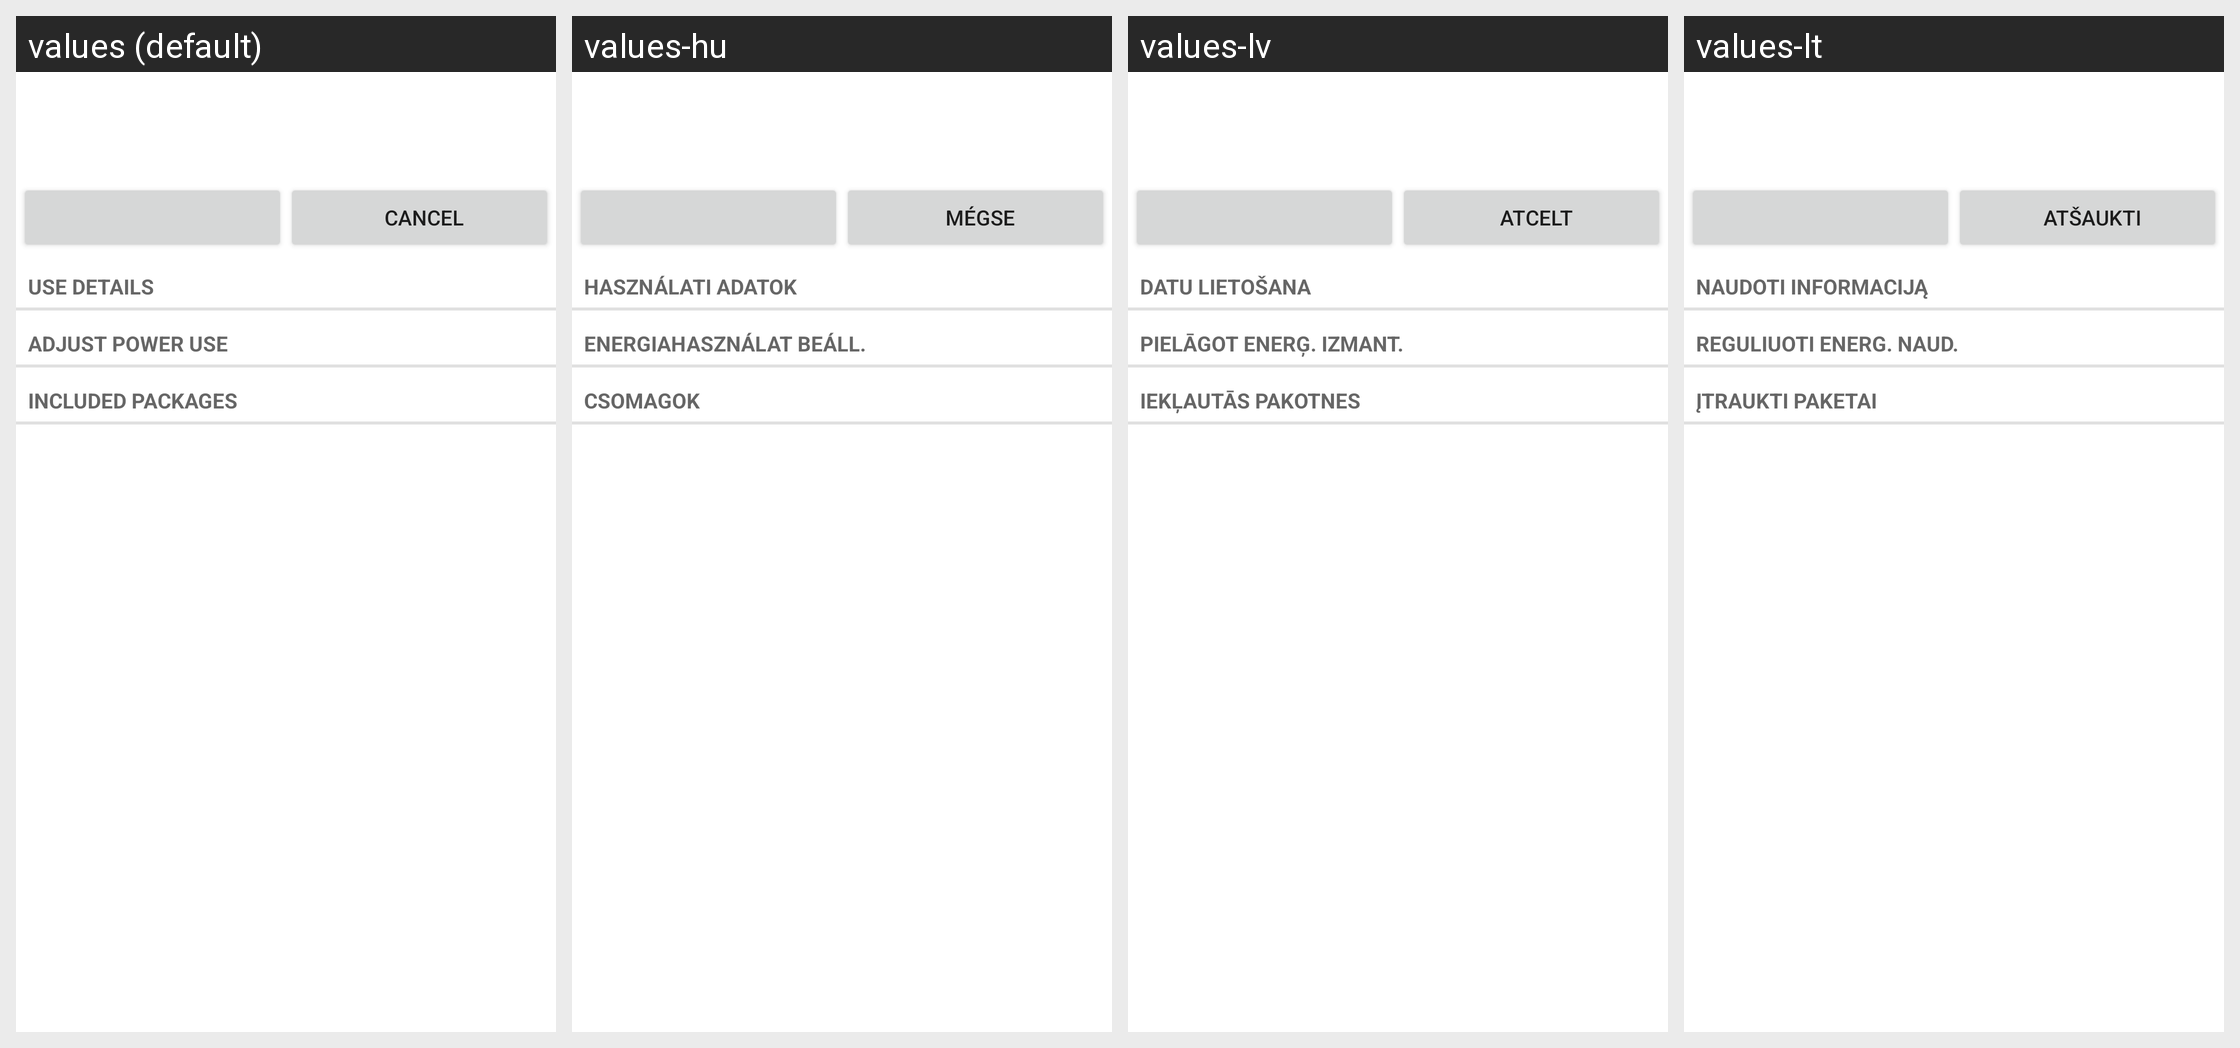

Strings drawn on this Android screen and how each of the app's shown locales translates them:
Android screen res/layout/power_usage_details.xml rendered under 4 locales, left to right: values (default), values-hu, values-lv, values-lt. Device: Nexus 5 (rendered at 1080×1920; each locale shown at half size, 540×960, under a caption strip naming it); theme Theme.MaterialComponents.DayNight.NoActionBar.
Other locales in the repository, not shown: values-bg, values-cs, values-da, values-de, values-el, values-es, values-es-rUS, values-et, values-fi, values-fr, values-ga, values-hr, values-is, values-it, values-kk, values-ko, values-nl, values-no, values-pl, values-pt, values-ro, values-ru, values-sk, values-sl, values-sr, values-sv, values-tr, values-uk, values-zh-rCN.
Strings drawn on this screen, with the default value and each locale's value (text and hints the layout hard-codes, and strings that could not be matched under every locale, appear in the picture but are not listed):

details_subtitle
  values: Use details
  values-hu: Használati adatok
  values-lv: Datu lietošana
  values-lt: Naudoti informaciją

controls_subtitle
  values: Adjust power use
  values-hu: Energiahasználat beáll.
  values-lv: Pielāgot enerģ. izmant.
  values-lt: Reguliuoti energ. naud.

packages_subtitle
  values: Included packages
  values-hu: Csomagok
  values-lv: Iekļautās pakotnes
  values-lt: Įtraukti paketai

cancel
  values: Cancel
  values-hu: Mégse
  values-lv: Atcelt
  values-lt: Atšaukti
